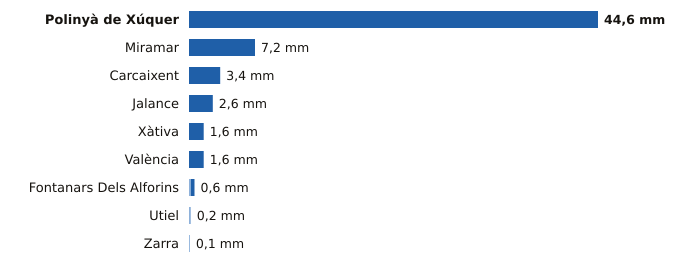

The file beside this chart, header and first rows:
estacion, provincia, indicativo, mm_6_dias_anteriores, mm_hoy, mm_7_dias, horas_de_hoy
Polinyà de Xúquer, Valencia, 8325X, 0.0, 44.6, 44.6, 15
Miramar, Valencia, 8058Y, 0.0, 7.2, 7.2, 15
Carcaixent, Valencia, 8300X, 0.0, 3.4, 3.4, 14
Jalance, Valencia, 8193E, 0.0, 2.6, 2.6, 13
Xàtiva, Valencia, 8293X, 0.0, 1.6, 1.6, 15
València, Valencia, 8416, 0.0, 1.6, 1.6, 15
Fontanars Dels Alforins, Valencia, 8005X, 0.2, 0.4, 0.6, 11
Utiel, Valencia, 8309X, 0.2, 0.0, 0.2, 15
Zarra, Valencia, 8203O, 0.1, 0.0, 0.1, 15
